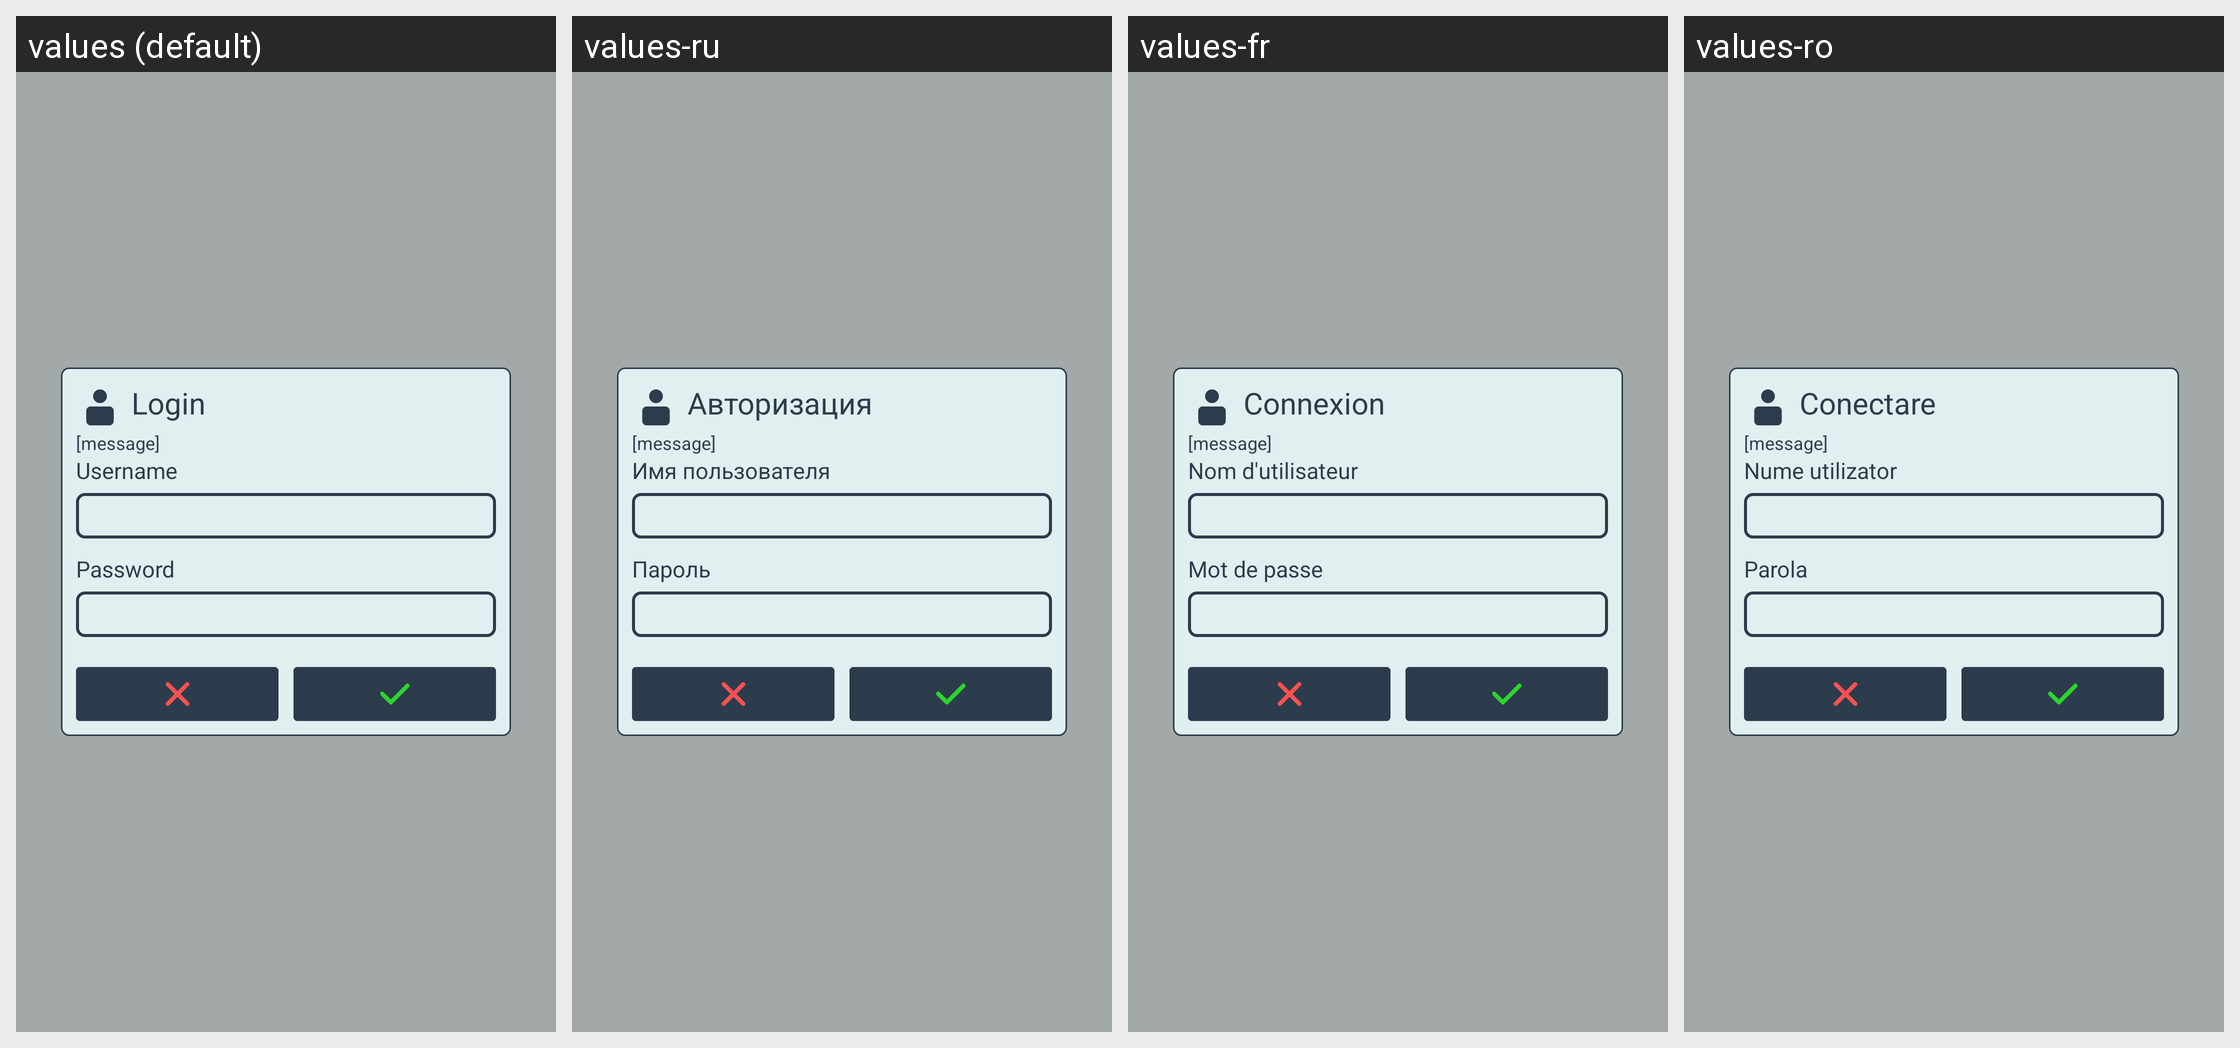

Translations of the strings shown on this Android screen, per locale in the grid:
Android screen res/layout/appbase_popup_login.xml rendered under 4 locales, left to right: values (default), values-ru, values-fr, values-ro. Device: Nexus 5 (rendered at 1080×1920; each locale shown at half size, 540×960, under a caption strip naming it); theme SeaSaltEmerald.
Other locales in the repository, not shown: values-bg, values-de, values-es, values-it, values-pl, values-pt, values-tr, values-ua, values-uk.
Strings drawn on this screen, with the default value and each locale's value (text and hints the layout hard-codes, and strings that could not be matched under every locale, appear in the picture but are not listed):

login
  values: Login
  values-ru: Авторизация
  values-fr: Connexion
  values-ro: Conectare

username
  values: Username
  values-ru: Имя пользователя
  values-fr: Nom d'utilisateur
  values-ro: Nume utilizator 

password
  values: Password
  values-ru: Пароль
  values-fr: Mot de passe
  values-ro: Parola
